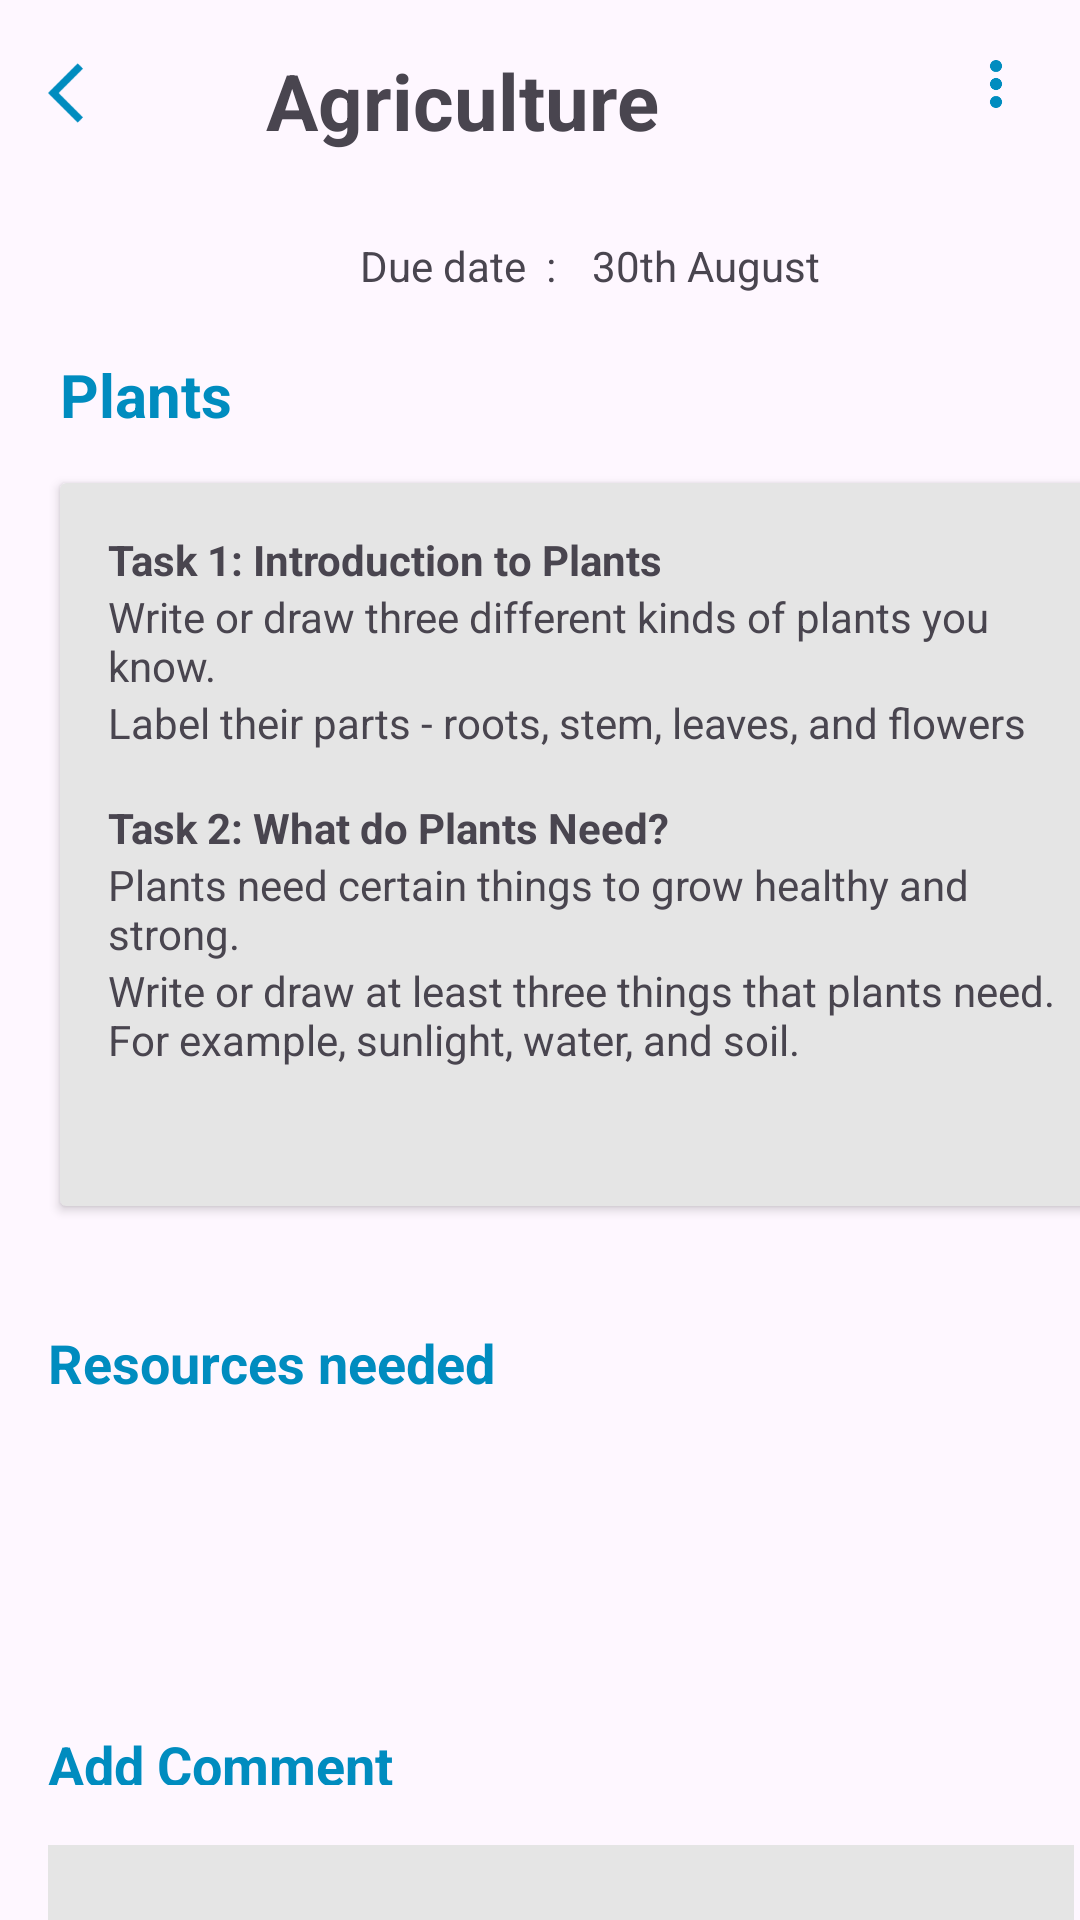

Android layout source for this screen:
<!-- AndroidManifest.xml: application theme Theme.MzaziConnectApplication -->
<!-- res/layout/activity_assign_details.xml -->
<?xml version="1.0" encoding="utf-8"?>
<androidx.constraintlayout.widget.ConstraintLayout xmlns:android="http://schemas.android.com/apk/res/android"
    xmlns:app="http://schemas.android.com/apk/res-auto"
    xmlns:tools="http://schemas.android.com/tools"
    android:layout_width="match_parent"
    android:layout_height="match_parent"
    tools:context=".ui.Assign_detailsActivity">

    <ImageView
        android:id="@+id/ivmore1"
        android:layout_width="wrap_content"
        android:layout_height="wrap_content"
        android:layout_marginTop="16dp"
        android:layout_marginEnd="16dp"
        app:layout_constraintEnd_toEndOf="parent"
        app:layout_constraintTop_toTopOf="parent"
        app:srcCompat="@drawable/dots"
        app:tint="@color/blue" />

    <TextView
        android:id="@+id/tvAgric"
        android:layout_width="wrap_content"
        android:layout_height="wrap_content"
        android:layout_marginTop="16dp"
        android:layout_marginEnd="100dp"
        android:text="Agriculture"
        android:textSize="26sp"
        android:textStyle="bold"
        app:layout_constraintEnd_toStartOf="@+id/ivmore1"
        app:layout_constraintTop_toTopOf="parent" />

    <TextView
        android:id="@+id/tvDuedate"
        android:layout_width="wrap_content"
        android:layout_height="wrap_content"
        android:layout_marginStart="120dp"
        android:layout_marginTop="28dp"
        android:text="Due date  :"
        app:layout_constraintStart_toStartOf="parent"
        app:layout_constraintTop_toBottomOf="@+id/tvAgric" />

    <TextView
        android:id="@+id/tv30th"
        android:layout_width="wrap_content"
        android:layout_height="wrap_content"
        android:layout_marginStart="12dp"
        android:layout_marginTop="28dp"
        android:text="30th August"
        app:layout_constraintStart_toEndOf="@+id/tvDuedate"
        app:layout_constraintTop_toBottomOf="@+id/tvAgric" />

    <TextView
        android:id="@+id/tvPlantss"
        android:layout_width="wrap_content"
        android:layout_height="wrap_content"
        android:layout_marginStart="20dp"
        android:layout_marginTop="20dp"
        android:text="Plants"
        android:textColor="@color/blue"
        android:textSize="20sp"
        android:textStyle="bold"
        app:layout_constraintStart_toStartOf="parent"
        app:layout_constraintTop_toBottomOf="@+id/tvDuedate" />

    <androidx.cardview.widget.CardView
        android:id="@+id/cardView3"
        android:layout_width="375dp"
        android:layout_height="241dp"
        android:layout_marginStart="20dp"

        android:layout_marginTop="16dp"
        android:background="@color/blue"
        android:backgroundTint="@color/grey"
        app:layout_constraintStart_toStartOf="parent"
        app:layout_constraintTop_toBottomOf="@+id/tvPlantss">

        <LinearLayout
            android:layout_width="355dp"
            android:layout_height="match_parent"
            android:orientation="vertical"
            android:padding="16dp">

            <TextView
                android:layout_width="wrap_content"
                android:layout_height="wrap_content"
                android:text="Task 1: Introduction to Plants"
                android:textStyle="bold" />

            <TextView
                android:layout_width="wrap_content"
                android:layout_height="wrap_content"
                android:text="Write or draw three different kinds of plants you know." />

            <TextView
                android:layout_width="wrap_content"
                android:layout_height="wrap_content"
                android:text="Label their parts - roots, stem, leaves, and flowers" />

            <Space
                android:layout_width="match_parent"
                android:layout_height="16dp" />

            <TextView
                android:layout_width="wrap_content"
                android:layout_height="wrap_content"
                android:text="Task 2: What do Plants Need?"
                android:textStyle="bold" />

            <TextView
                android:layout_width="wrap_content"
                android:layout_height="wrap_content"
                android:text="Plants need certain things to grow healthy and strong." />

            <TextView
                android:layout_width="wrap_content"
                android:layout_height="wrap_content"
                android:text="Write or draw at least three things that plants need. For example, sunlight, water, and soil." />

        </LinearLayout>

    </androidx.cardview.widget.CardView>


    <TextView
        android:id="@+id/tvResourcesNeeded"
        android:layout_width="wrap_content"
        android:layout_height="wrap_content"
        android:layout_marginStart="16dp"
        android:layout_marginTop="40dp"
        android:text="Resources needed"
        android:textColor="@color/blue"
        android:textSize="18dp"
        android:textStyle="bold"
        app:layout_constraintStart_toStartOf="parent"
        app:layout_constraintTop_toBottomOf="@+id/cardView3" />


    <androidx.recyclerview.widget.RecyclerView
        android:id="@+id/rvresources"
        android:layout_width="wrap_content"
        android:layout_height="62dp"
        android:layout_marginStart="16dp"
        android:layout_marginTop="80dp"
        app:layout_constraintStart_toStartOf="parent"
        app:layout_constraintTop_toBottomOf="@+id/cardView3"
        tools:listitem="@layout/resource" />

    <EditText
        android:id="@+id/etMessage"
        android:layout_width="342dp"
        android:layout_height="103dp"
        android:layout_marginStart="16dp"
        android:layout_marginTop="20dp"
        android:background="@color/grey"
        android:ems="10"
        android:hint="Comment.."
        android:inputType="text"
        android:textColor="@color/blue"
        app:layout_constraintStart_toStartOf="parent"
        app:layout_constraintTop_toBottomOf="@+id/tvMessage" />

    <TextView
        android:id="@+id/tvMessage"
        android:layout_width="wrap_content"
        android:layout_height="19dp"
        android:layout_marginStart="16dp"
        android:layout_marginTop="32dp"
        android:text="Add Comment"
        android:textColor="@color/blue"
        android:textSize="18dp"
        android:textStyle="bold"
        app:layout_constraintStart_toStartOf="parent"
        app:layout_constraintTop_toBottomOf="@+id/rvresources" />

    <ImageView
        android:id="@+id/ivback"
        android:layout_width="wrap_content"
        android:layout_height="wrap_content"
        android:layout_marginStart="16dp"
        android:layout_marginTop="19dp"
        app:layout_constraintStart_toStartOf="parent"
        app:layout_constraintTop_toTopOf="parent"
        app:srcCompat="@drawable/backarrow" />

    <ImageView
        android:id="@+id/ivsend"
        android:layout_width="wrap_content"
        android:layout_height="wrap_content"
        android:layout_marginTop="108dp"
        android:layout_marginEnd="24dp"
        app:layout_constraintEnd_toEndOf="parent"
        app:layout_constraintTop_toBottomOf="@+id/rvresources"
        app:srcCompat="@drawable/send"
        app:tint="@color/blue" />


</androidx.constraintlayout.widget.ConstraintLayout>
<!-- res/layout/resource.xml (included above) -->
<?xml version="1.0" encoding="utf-8"?>
<androidx.constraintlayout.widget.ConstraintLayout xmlns:android="http://schemas.android.com/apk/res/android"
    android:layout_width="match_parent"
    android:layout_height="wrap_content"
    xmlns:app="http://schemas.android.com/apk/res-auto">

    <Button
        android:id="@+id/btnResources"
        android:layout_width="120dp"
        android:layout_height="56dp"
        android:layout_marginStart="8dp"
        android:layout_marginEnd="8dp"
        android:backgroundTint="@color/blue"
        android:text="Gamboots"
        android:fontFamily="@font/inter_medium"
        app:cornerRadius="7dp"
        app:layout_constraintBottom_toBottomOf="parent"
        app:layout_constraintEnd_toEndOf="parent"
        app:layout_constraintHorizontal_bias="0.53"
        app:layout_constraintStart_toStartOf="parent"
        app:layout_constraintTop_toTopOf="parent"
        app:layout_constraintVertical_bias="0.023" />

</androidx.constraintlayout.widget.ConstraintLayout>
<!-- resources referenced by this layout -->
<resources>
  <color name="blue">#008CBF</color>
  <color name="grey">#E5E5E5</color>
  <!-- drawable backarrow (drawable) -->
  <vector android:autoMirrored="true" android:height="24dp"
      android:tint="#008CBF" android:viewportHeight="24"
      android:viewportWidth="24" android:width="24dp" xmlns:android="http://schemas.android.com/apk/res/android">
      <path android:fillColor="@android:color/white" android:pathData="M11.67,3.87L9.9,2.1 0,12l9.9,9.9 1.77,-1.77L3.54,12z"/>
  </vector>
  <!-- drawable dots (drawable) -->
  <vector android:height="24dp" android:tint="#008CBF"
      android:viewportHeight="24" android:viewportWidth="24"
      android:width="24dp" xmlns:android="http://schemas.android.com/apk/res/android">
      <path android:fillColor="@android:color/white" android:pathData="M12,8c1.1,0 2,-0.9 2,-2s-0.9,-2 -2,-2 -2,0.9 -2,2 0.9,2 2,2zM12,10c-1.1,0 -2,0.9 -2,2s0.9,2 2,2 2,-0.9 2,-2 -0.9,-2 -2,-2zM12,16c-1.1,0 -2,0.9 -2,2s0.9,2 2,2 2,-0.9 2,-2 -0.9,-2 -2,-2z"/>
  </vector>
  <!-- drawable send (drawable) -->
  <vector android:autoMirrored="true" android:height="24dp"
      android:tint="#008CBF" android:viewportHeight="24"
      android:viewportWidth="24" android:width="24dp" xmlns:android="http://schemas.android.com/apk/res/android">
      <path android:fillColor="@android:color/white" android:pathData="M2.01,21L23,12 2.01,3 2,10l15,2 -15,2z"/>
  </vector>
  <style name="Theme.MzaziConnectApplication" parent="Base.Theme.MzaziConnectApplication" />
  <style name="Base.Theme.MzaziConnectApplication" parent="Theme.Material3.DayNight.NoActionBar">
          
          
      </style>
</resources>
